pico-8 play session: no input (idle)

[t = 1 s] idle ~1s (no d-pad/buttons)
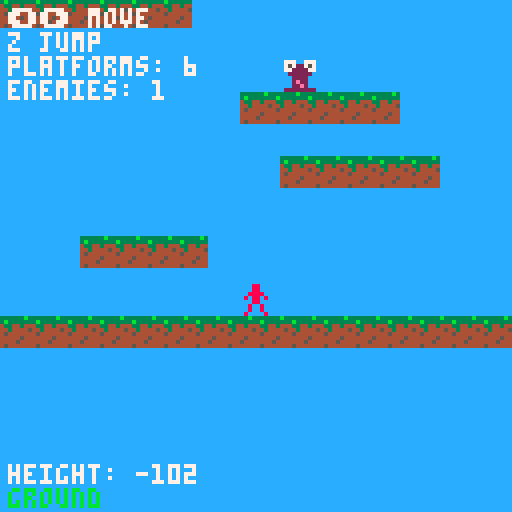
[t = 2 s] idle ~2s (no d-pad/buttons)
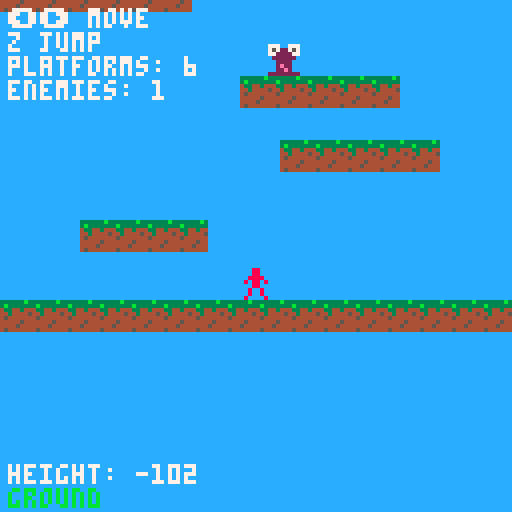

pico-8 cartridge
version 42
__lua__
-- plataform game
-- jump to up

-- game variables
player = {
	x = 60,
	y = 100,
	w = 8,
	h = 8,
	dx = 0,
	dy = 0,
	grounded = false,
	jump_power = -4,
	speed = 2,
	sprite = 0,
}

-- variables of physics
gravity = 0.3
friction = 0.7

-- plataforms
plataforms = {
 {x=0, y=110, w=125, h=8, sprite=63},
 {x=20, y=90, w=32, h=8, sprite=63},
 {x=70, y=70, w=40, h=8, sprite=63},
}

-- enemies
enemies = {}
enemy_spawn_chance = 0.3 -- probability that an enemy appears on a platform
enemy_speed = 0.5 -- enemy's movement speed

-- plataform generation
highest_platform_y = 70 -- height of the highest platform
generation_distance = 50 -- distance to generate new platforms
platform_spacing = 15 -- vertical spacing between platforms
platform_spacing_x = 90 -- horizontal spacing between platforms (0-100)
max_platforms = 20 -- maximum number of platforms in memory

-- camera
cam_y = 0

function generate_platforms()
	-- generate platforms when the player approaches the upper limit
	while player.y < highest_platform_y + generation_distance do
		-- create new platform
		local new_platform = {
			x = rnd(platform_spacing_x),  -- position x random (0-100)
			y = highest_platform_y - platform_spacing - rnd(10), -- altura con variaciれはn
			w = 20 + rnd(40), -- random width between 20-60
			h = 8,
			sprite = 63
		}
		
		-- ensure that the platform is within the limits
		if new_platform.x + new_platform.w > 128 then
			new_platform.x = 128 - new_platform.w
		end
		
		-- add platform to array
		add(plataforms, new_platform)
		
		-- possibility of generating enemy on this platform
		if rnd() < enemy_spawn_chance and new_platform.w >= 16 then
			create_enemy(new_platform)
		end
		
		-- update higher height
		highest_platform_y = new_platform.y
	end
end

function create_enemy(platform)
	local enemy = {
		x = platform.x + rnd(platform.w - 8),
		y = platform.y - 8,
		w = 8,
		h = 8,
		dx = (rnd() > 0.5) and enemy_speed or -enemy_speed, -- random direction
		sprite = 16, -- enemy sprite
		platform = platform, -- reference to the platform
		alive = true
	}
	add(enemies, enemy)
end

function cleanup_platforms()
	-- delete platforms that are very down to save memory
	local cutoff_y = player.y + 200
	
	for i = #plataforms, 1, -1 do
		if plataforms[i].y > cutoff_y then
			del(plataforms, plataforms[i])
		end
	end
	
	-- limit total number of platforms
	while #plataforms > max_platforms do
		-- eliminate the lowest platform
		local lowest_platform = plataforms[1]
		local lowest_index = 1
		
		for i = 2, #plataforms do
			if plataforms[i].y > lowest_platform.y then
				lowest_platform = plataforms[i]
				lowest_index = i
			end
		end
		
		del(plataforms, lowest_platform)
	end
end

function cleanup_enemies_for_platform(platform)
	-- eliminate enemies that are on this platform
	for i = #enemies, 1, -1 do
		if enemies[i].platform == platform then
			del(enemies, enemies[i])
		end
	end
end

function update_enemies()
	for enemy in all(enemies) do
		if enemy.alive then
			-- move enemy
			enemy.x = enemy.x + enemy.dx
			
			-- check platform limits
			if enemy.x <= enemy.platform.x then
				enemy.x = enemy.platform.x
				enemy.dx = -enemy.dx -- change direction
			elseif enemy.x + enemy.w >= enemy.platform.x + enemy.platform.w then
				enemy.x = enemy.platform.x + enemy.platform.w - enemy.w
				enemy.dx = -enemy.dx -- change direction
			end
			
			-- check collision with player
			if player.x < enemy.x + enemy.w and
						player.x + player.w > enemy.x and
						player.y < enemy.y + enemy.h and
						player.y + player.h > enemy.y then
				
				-- the player plays the enemy - restart game
				player.x = 60
				player.y = 100
				player.dx = 0
				player.dy = 0
				-- opcional: eliminate all enemies
				-- enemies = {}
			end
		end
	end
end

function _init()
	-- start basics sprites
	-- initialize random seed
	srand(stat(0))
end

function _update()
	--input of game
	if btn(0) then --left
		player.dx = -player.speed
	elseif btn(1) then --rigth
		player.dx = player.speed
	else
		player.dx = player.dx * friction	
	end

	-- jump
	if btnp(4) and player.grounded then
		player.dy = player.jump_power
		player.grounded = false
	end

	-- apply gravity
	player.dy = player.dy + gravity
	
	-- move player
	player.x = player.x +player.dx
	player.y = player.y +player.dy
	
	-- horizontal limit
	if player.x < 0 then player.x = 0 end
	if player.x > 120 then player.x = 120 end
	
	-- colisions with plataforms
	player.grounded = false
	
	for p in all(plataforms) do
		if player.x < p.x + p.w and
					player.x + player.w > p.x and
					player.y < p.y + p.h and
					player.y + player.h > p.y then
	
			-- collitions up
			if player.dy > 0 and player.y < p.y then
						player.y = p.y - player.h 
						player.dy = 0
						player.grounded = true
			end
		end
	end
	
	-- update camera
	target_cam_y = player.y - 64
	cam_y = cam_y + (target_cam_y - cam_y) * 0.1
	
	-- generate new plataforms
	generate_platforms()
	
	-- update enemies
	update_enemies()
	
	-- clean up lod plataforms
	cleanup_platforms()
	
	--limit down (restar if fall)
	if player.y > cam_y + 150 then
		player.x = 60
		player.y = 100
		player.dx = 0
		player.dy = 0
	end
end

function _draw()
	cls(12) -- celeste color
	
	-- apply camera
	camera(0, cam_y)
	
	-- draw plataforms
	for p in all(plataforms) do
	
		local tiles_x = ceil(p.w/8)
		local tiles_y = ceil(p.h/8)
		
		for tx = 0, tiles_x - 1 do
			for ty = 0, tiles_y - 1 do
				spr(p.sprite, p.x + tx * 8, p.y + ty * 8)
			end
		end
	end
	
	-- draw player
	spr(player.sprite, player.x, player.y)
	
	-- draw enemies
	for enemy in all(enemies) do
		if enemy.alive then
			spr(enemy.sprite, enemy.x, enemy.y)
		end
	end

	-- reset camera for ui
	camera()
	
	-- instructions
	print("⬅️➡️ move", 2, 2, 7)
	print("z jump", 2, 8, 7)
	print("height: " .. flr(-player.y), 2, 116,7)
	print("platforms: " .. #plataforms, 2, 14, 7)
 print("enemies: " .. #enemies, 2, 20, 7)

	-- jump indicator
	if player.grounded then
		print("ground", 2, 122, 11)
	else
		print("air", 2, 122, 8)
	end
end
__gfx__
00088000000000000000000000000000000000000000000000000000000000000000000000000000000000000000000000000000000000000000000000000000
00088000000000000000000000000000000000000000000000000000000000000000000000000000000000000000000000000000000000000000000000000000
00888800000000000000000000000000000000000000000000000000000000000000000000000000000000000000000000000000000000000000000000000000
08088080000000000000000000000000000000000000000000000000000000000000000000000000000000000000000000000000000000000000000000000000
00088000000000000000000000000000000000000000000000000000000000000000000000000000000000000000000000000000000000000000000000000000
00800800000000000000000000000000000000000000000000000000000000000000000000000000000000000000000000000000000000000000000000000000
00800800000000000000000000000000000000000000000000000000000000000000000000000000000000000000000000000000000000000000000000000000
08000080000000000000000000000000000000000000000000000000000000000000000000000000000000000000000000000000000000000000000000000000
77700777000000000000000000000000000000000000000000000000000000000000000000000000000000000000000000000000000000000000000000000000
75722757000000000000000000000000000000000000000000000000000000000000000000000000000000000000000000000000000000000000000000000000
77222277000000000000000000000000000000000000000000000000000000000000000000000000000000000000000000000000000000000000000000000000
02222220000000000000000000000000000000000000000000000000000000000000000000000000000000000000000000000000000000000000000000000000
00222200000000000000000000000000000000000000000000000000000000000000000000000000000000000000000000000000000000000000000000000000
002e2200000000000000000000000000000000000000000000000000000000000000000000000000000000000000000000000000000000000000000000000000
0022e200000000000000000000000000000000000000000000000000000000000000000000000000000000000000000000000000000000000000000000000000
22222222000000000000000000000000000000000000000000000000000000000000000000000000000000000000000000000000000000000000000000000000
00000000000000000000000000000000000000000000000000000000000000000000000000000000000000000000000000000000000000000000000000000000
00000000000000000000000000000000000000000000000000000000000000000000000000000000000000000000000000000000000000000000000000000000
00000000000000000000000000000000000000000000000000000000000000000000000000000000000000000000000000000000000000000000000000000000
00000000000000000000000000000000000000000000000000000000000000000000000000000000000000000000000000000000000000000000000000000000
00000000000000000000000000000000000000000000000000000000000000000000000000000000000000000000000000000000000000000000000000000000
00000000000000000000000000000000000000000000000000000000000000000000000000000000000000000000000000000000000000000000000000000000
00000000000000000000000000000000000000000000000000000000000000000000000000000000000000000000000000000000000000000000000000000000
00000000000000000000000000000000000000000000000000000000000000000000000000000000000000000000000000000000000000000000000000000000
000000000000000000000000000000000000000000000000000000000000000000000000000000000000000000000000000000000000000000000000333333b3
0000000000000000000000000000000000000000000000000000000000000000000000000000000000000000000000000000000000000000000000003b333333
00000000000000000000000000000000000000000000000000000000000000000000000000000000000000000000000000000000000000000000000043344344
00000000000000000000000000000000000000000000000000000000000000000000000000000000000000000000000000000000000000000000000044344445
00000000000000000000000000000000000000000000000000000000000000000000000000000000000000000000000000000000000000000000000045444444
00000000000000000000000000000000000000000000000000000000000000000000000000000000000000000000000000000000000000000000000044444544
00000000000000000000000000000000000000000000000000000000000000000000000000000000000000000000000000000000000000000000000044445444
00000000000000000000000000000000000000000000000000000000000000000000000000000000000000000000000000000000000000000000000045444444
